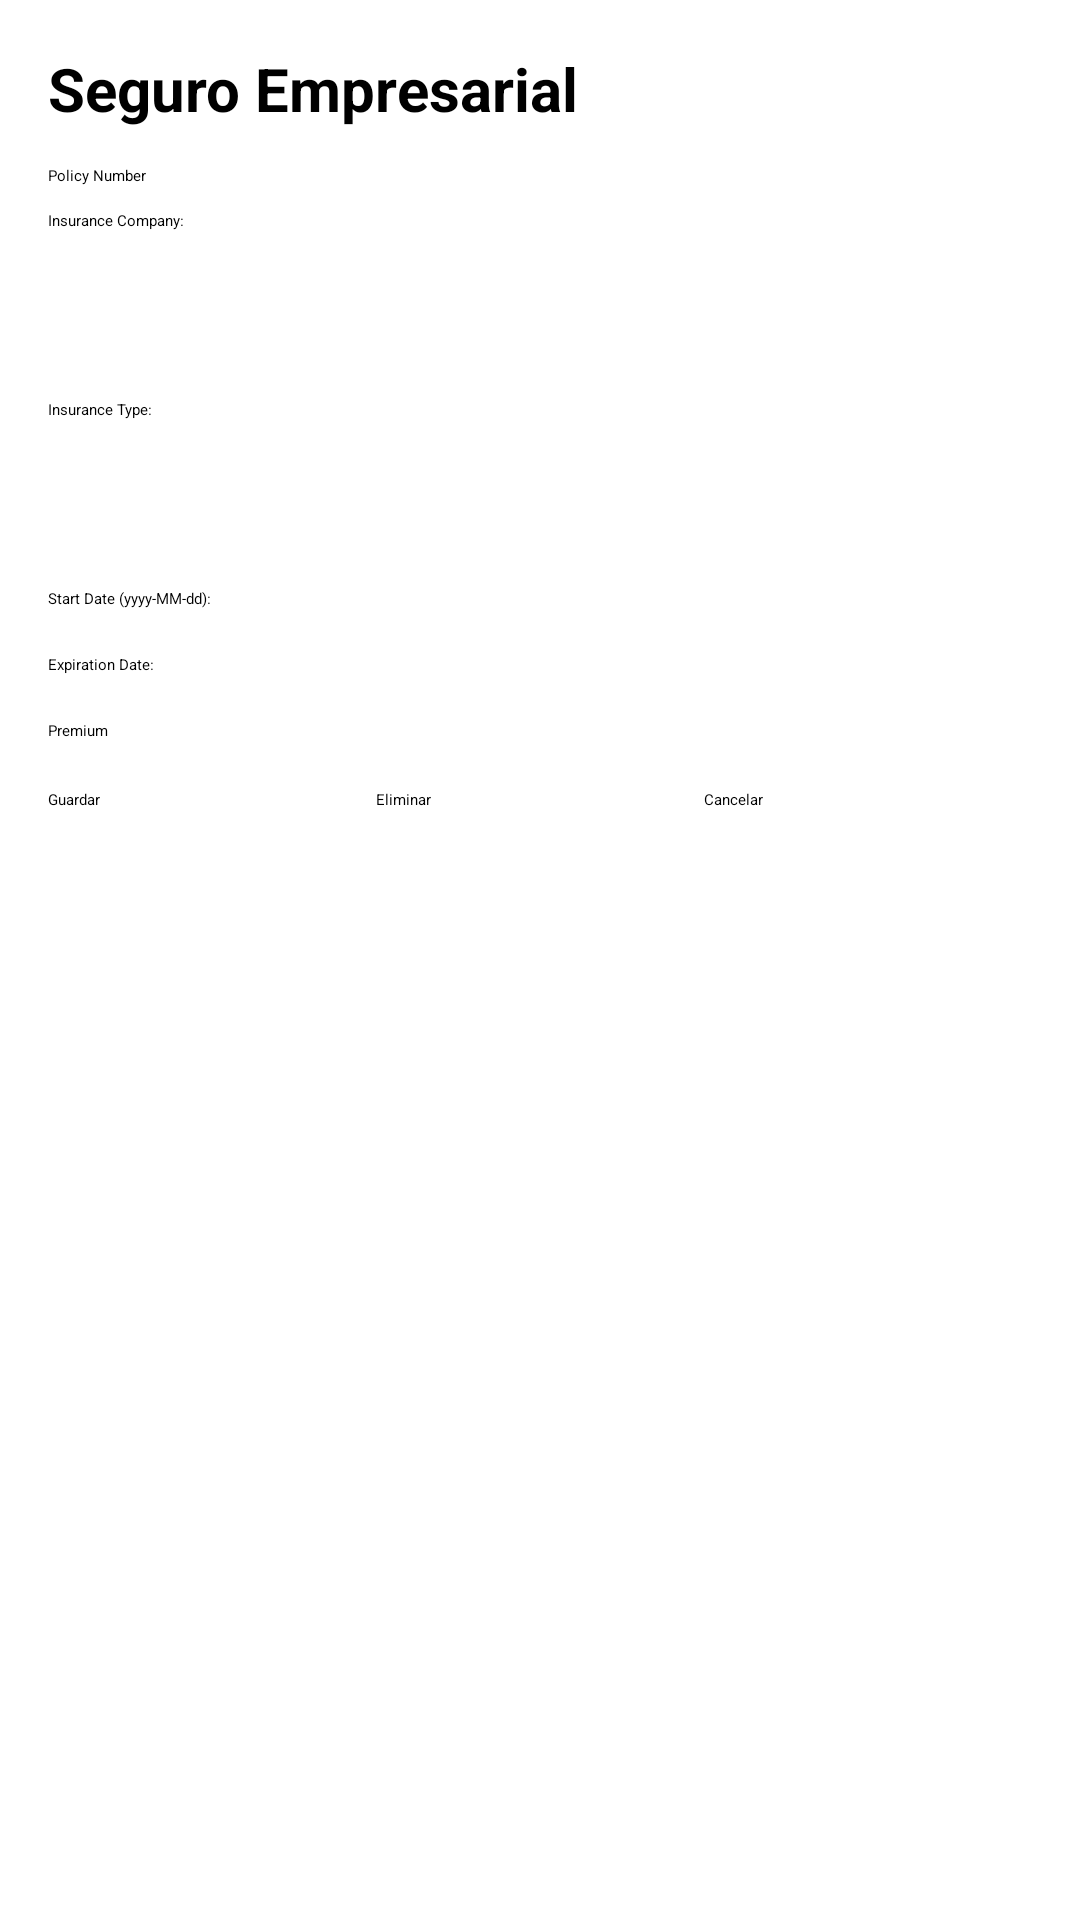

Reconstruct the res/layout file that produces this screen, plus the resources it refers to.
<!-- AndroidManifest.xml: application theme Theme.ExamenI -->
<!-- res/layout/activity_ens_crud.xml -->
<ScrollView
    xmlns:android="http://schemas.android.com/apk/res/android"
    android:id="@+id/main"
    android:layout_width="match_parent"
    android:layout_height="match_parent"
    android:fillViewport="true"
    android:padding="16dp">

    <LinearLayout
        android:layout_width="match_parent"
        android:layout_height="wrap_content"
        android:orientation="vertical">

        <TextView
            android:layout_width="match_parent"
            android:layout_height="wrap_content"
            android:text="@string/ens_title"
            android:textSize="20sp"
            android:textStyle="bold"
            android:paddingBottom="12dp" />

        <EditText
            android:id="@+id/txtPolicyNum"
            android:layout_width="match_parent"
            android:layout_height="wrap_content"
            android:hint="Policy Number"
            android:inputType="textCapCharacters" />

        <TextView
            android:layout_width="match_parent"
            android:layout_height="wrap_content"
            android:text="Insurance Company:"
            android:layout_marginTop="8dp" />

        <Spinner
            android:id="@+id/spnCompany"
            android:layout_width="match_parent"
            android:layout_height="48dp" />

        <TextView
            android:layout_width="match_parent"
            android:layout_height="wrap_content"
            android:text="Insurance Type:"
            android:layout_marginTop="8dp" />

        <Spinner
            android:id="@+id/spnInsuranceType"
            android:layout_width="match_parent"
            android:layout_height="48dp" />

        <TextView
            android:layout_width="match_parent"
            android:layout_height="wrap_content"
            android:text="Start Date (yyyy-MM-dd):"
            android:layout_marginTop="8dp" />

        <EditText
            android:id="@+id/txtStartDate"
            android:layout_width="match_parent"
            android:layout_height="wrap_content"
            android:focusable="false"
            android:clickable="true" />

        <TextView
            android:layout_width="match_parent"
            android:layout_height="wrap_content"
            android:text="Expiration Date:"
            android:layout_marginTop="8dp" />

        <EditText
            android:id="@+id/txtExpirationDate"
            android:layout_width="match_parent"
            android:layout_height="wrap_content"
            android:focusable="false"
            android:clickable="true" />

        <EditText
            android:id="@+id/txtPremium"
            android:layout_width="match_parent"
            android:layout_height="wrap_content"
            android:hint="Premium"
            android:inputType="numberDecimal"
            android:layout_marginTop="8dp" />

        <LinearLayout
            android:layout_width="match_parent"
            android:layout_height="wrap_content"
            android:orientation="horizontal"
            android:layout_marginTop="16dp">

            <Button
                android:id="@+id/btnSave"
                android:layout_width="0dp"
                android:layout_height="wrap_content"
                android:layout_weight="1"
                android:text="@string/TextSave" />

            <Button
                android:id="@+id/btnDelete"
                android:layout_width="0dp"
                android:layout_height="wrap_content"
                android:layout_weight="1"
                android:text="@string/TextDelete" />

            <Button
                android:id="@+id/btnCancel"
                android:layout_width="0dp"
                android:layout_height="wrap_content"
                android:layout_weight="1"
                android:text="@string/TextCancel" />

        </LinearLayout>
    </LinearLayout>
</ScrollView>
<!-- resources referenced by this layout -->
<resources>
  <string name="TextCancel">Cancelar</string>
  <string name="TextDelete">Eliminar</string>
  <string name="TextSave">Guardar</string>
  <string name="ens_title">Seguro Empresarial</string>
</resources>
